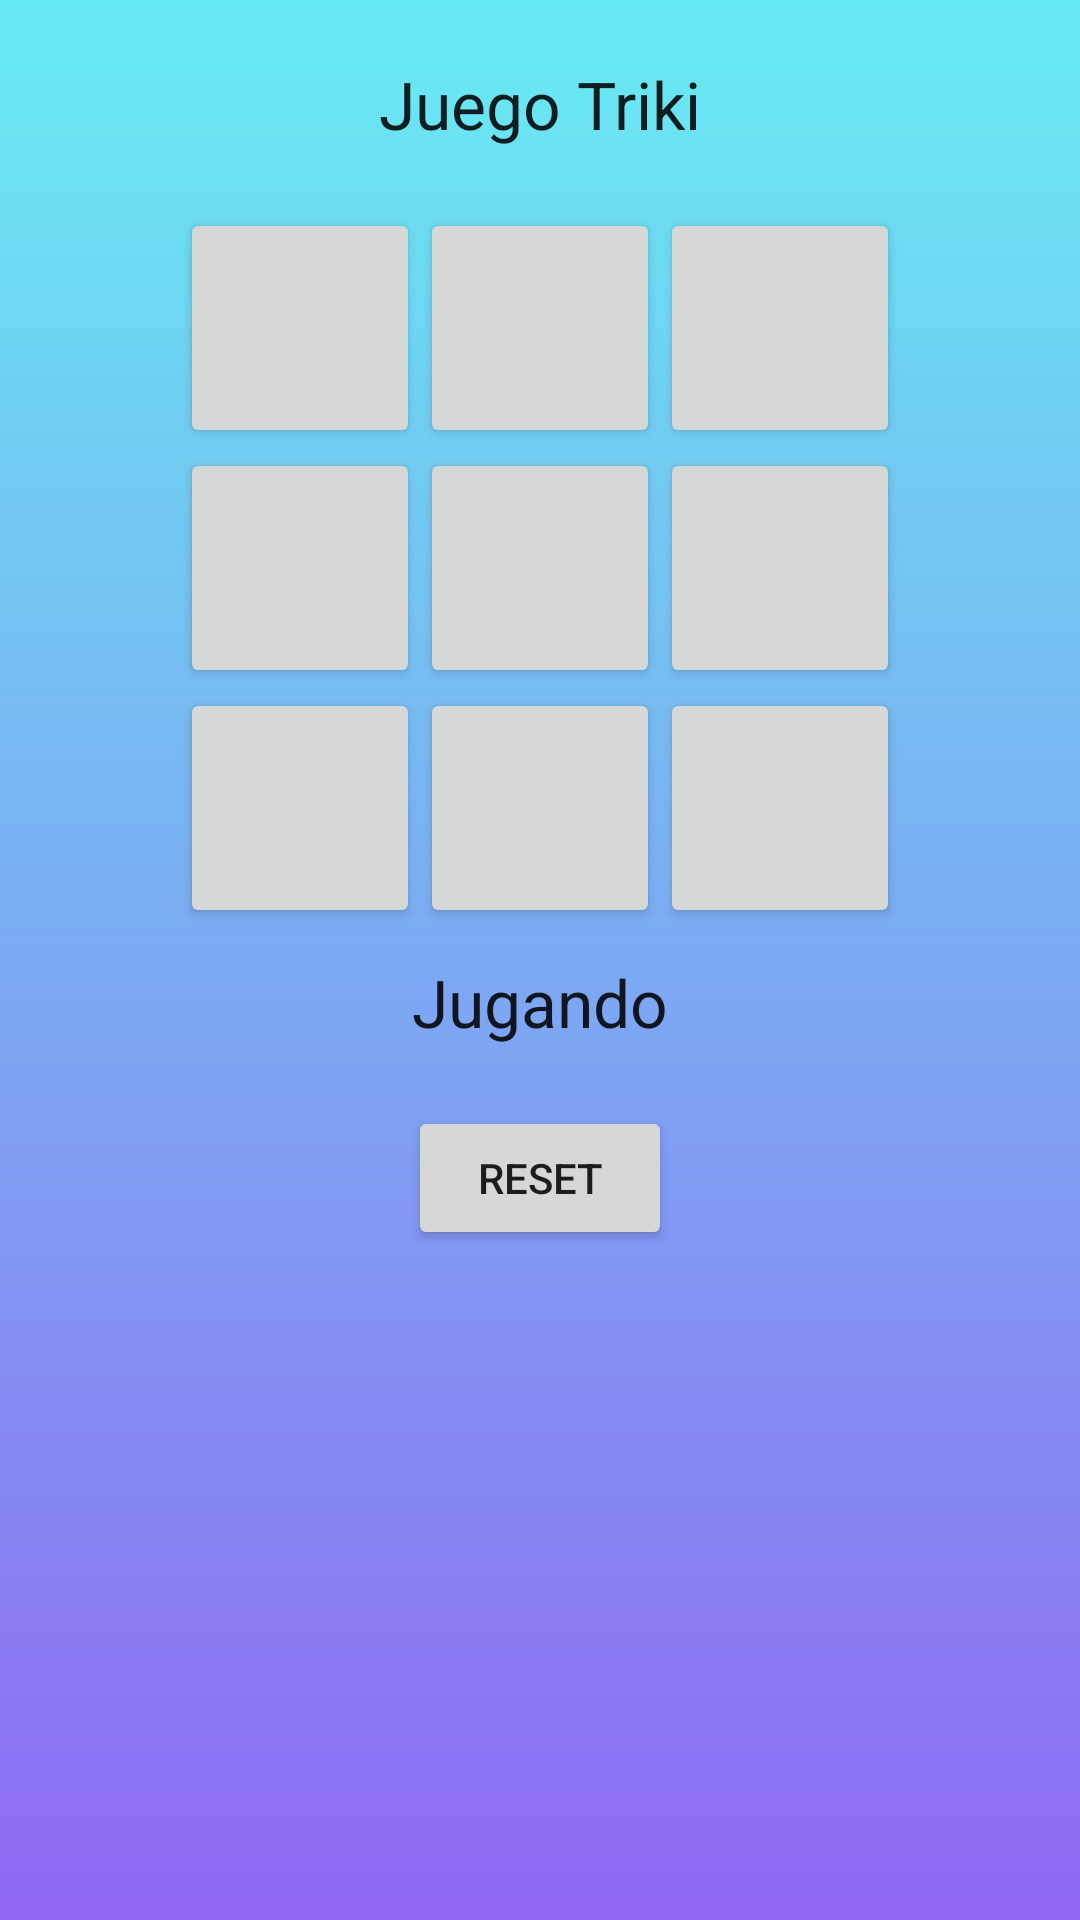

Here is an Android app screen rendered from its layout file. Give the layout XML and the strings, colors and styles it references.
<!-- AndroidManifest.xml: activity theme Theme.Triki -->
<!-- res/layout/activity_main.xml -->
<LinearLayout xmlns:android="http://schemas.android.com/apk/res/android"
    android:layout_width="fill_parent"
    android:layout_height="fill_parent"
    android:orientation="vertical"
    android:fitsSystemWindows="true"
    android:background="@drawable/fondo_gradiente"
>
    

    <LinearLayout
        android:layout_width="match_parent"
        android:gravity= "center"  
        android:layout_marginTop="20dp"
        android:layout_marginBottom="20dp"
        android:layout_height="wrap_content" >
       

        <TextView
            android:id="@+id/textView1"
            android:layout_width="wrap_content"
            android:layout_height="wrap_content"
            android:text="Juego Triki"
            android:textAppearance="?android:attr/textAppearanceLarge" />

    </LinearLayout>

    <LinearLayout
        android:layout_width="match_parent"
        android:gravity= "center"  
        android:layout_height="wrap_content" >

        <Button
            android:id="@+id/button1"
            android:layout_width="80dp"
            android:layout_height="80dp"
            android:onClick="Jugar"
            android:text="" />

        <Button
            android:id="@+id/button2"
            android:layout_width="80dp"
            android:layout_height="80dp"
            android:onClick="Jugar"
            android:text="" />

        <Button
            android:id="@+id/button3"
            android:layout_width="80dp"
            android:layout_height="80dp"
            android:onClick="Jugar"
            android:text="" />

    </LinearLayout>

      <LinearLayout
        android:layout_width="match_parent"
        android:gravity= "center"  
        android:layout_height="wrap_content" >

        <Button
            android:id="@+id/button4"
            android:layout_width="80dp"
            android:layout_height="80dp"
            android:onClick="Jugar"
            android:text="" />

        <Button
            android:id="@+id/button5"
            android:layout_width="80dp"
            android:layout_height="80dp"
            android:onClick="Jugar"
            android:text="" />

        <Button
            android:id="@+id/button6"
            android:layout_width="80dp"
            android:layout_height="80dp"
            android:onClick="Jugar"
            android:text="" />
    </LinearLayout>

       <LinearLayout
        android:layout_width="match_parent"
        android:gravity= "center"  
        android:layout_height="wrap_content" >

        <Button
            android:id="@+id/button7"
            android:layout_width="80dp"
            android:layout_height="80dp"
            android:onClick="Jugar"
            android:text="" />

        <Button
            android:id="@+id/button8"
            android:layout_width="80dp"
            android:layout_height="80dp"
            android:onClick="Jugar"
            android:text="" />

        <Button
            android:id="@+id/button9"
            android:layout_width="80dp"
            android:layout_height="80dp"
            android:onClick="Jugar"
            android:text="" />
      </LinearLayout>

       <LinearLayout
           android:layout_width="match_parent"
           android:gravity= "center"  
           android:layout_marginTop="10dp"
           android:layout_marginBottom="10dp"
           android:layout_height="wrap_content" >
           

           <TextView
               android:id="@+id/resultado"
               android:layout_width="wrap_content"
               android:layout_height="wrap_content"
               android:text="Jugando"
               android:textAppearance="?android:attr/textAppearanceLarge" />

       </LinearLayout>

       <LinearLayout
            android:layout_width="match_parent"
           android:gravity= "center"  
           android:layout_marginTop="10dp"
           android:layout_marginBottom="10dp"
           android:layout_height="wrap_content" >
           
           <Button
               android:id="@+id/button10"
               android:layout_width="wrap_content"
               android:layout_height="wrap_content"
               android:onClick = "Reset"
               android:text="Reset" />

       </LinearLayout>
    <LinearLayout
        android:padding="60dp"
        android:layout_width="match_parent"
        android:layout_height="wrap_content"
        >
        <TextView
            android:id="@+id/history_text_view"
            android:layout_width="match_parent"
            android:layout_height="wrap_content" />

    </LinearLayout>


</LinearLayout>
<!-- resources referenced by this layout -->
<resources>
  <!-- drawable fondo_gradiente (drawable) -->
  <shape xmlns:android="http://schemas.android.com/apk/res/android"
      android:shape="rectangle">
      <gradient
          android:type="linear"
          android:angle="270"
          android:startColor="#68ecf3"
          android:endColor="#9068f3"
          android:useLevel="false"/>
  </shape>
  <style name="Theme.Triki" parent="android:Theme.Material.Light.NoActionBar" />
</resources>
